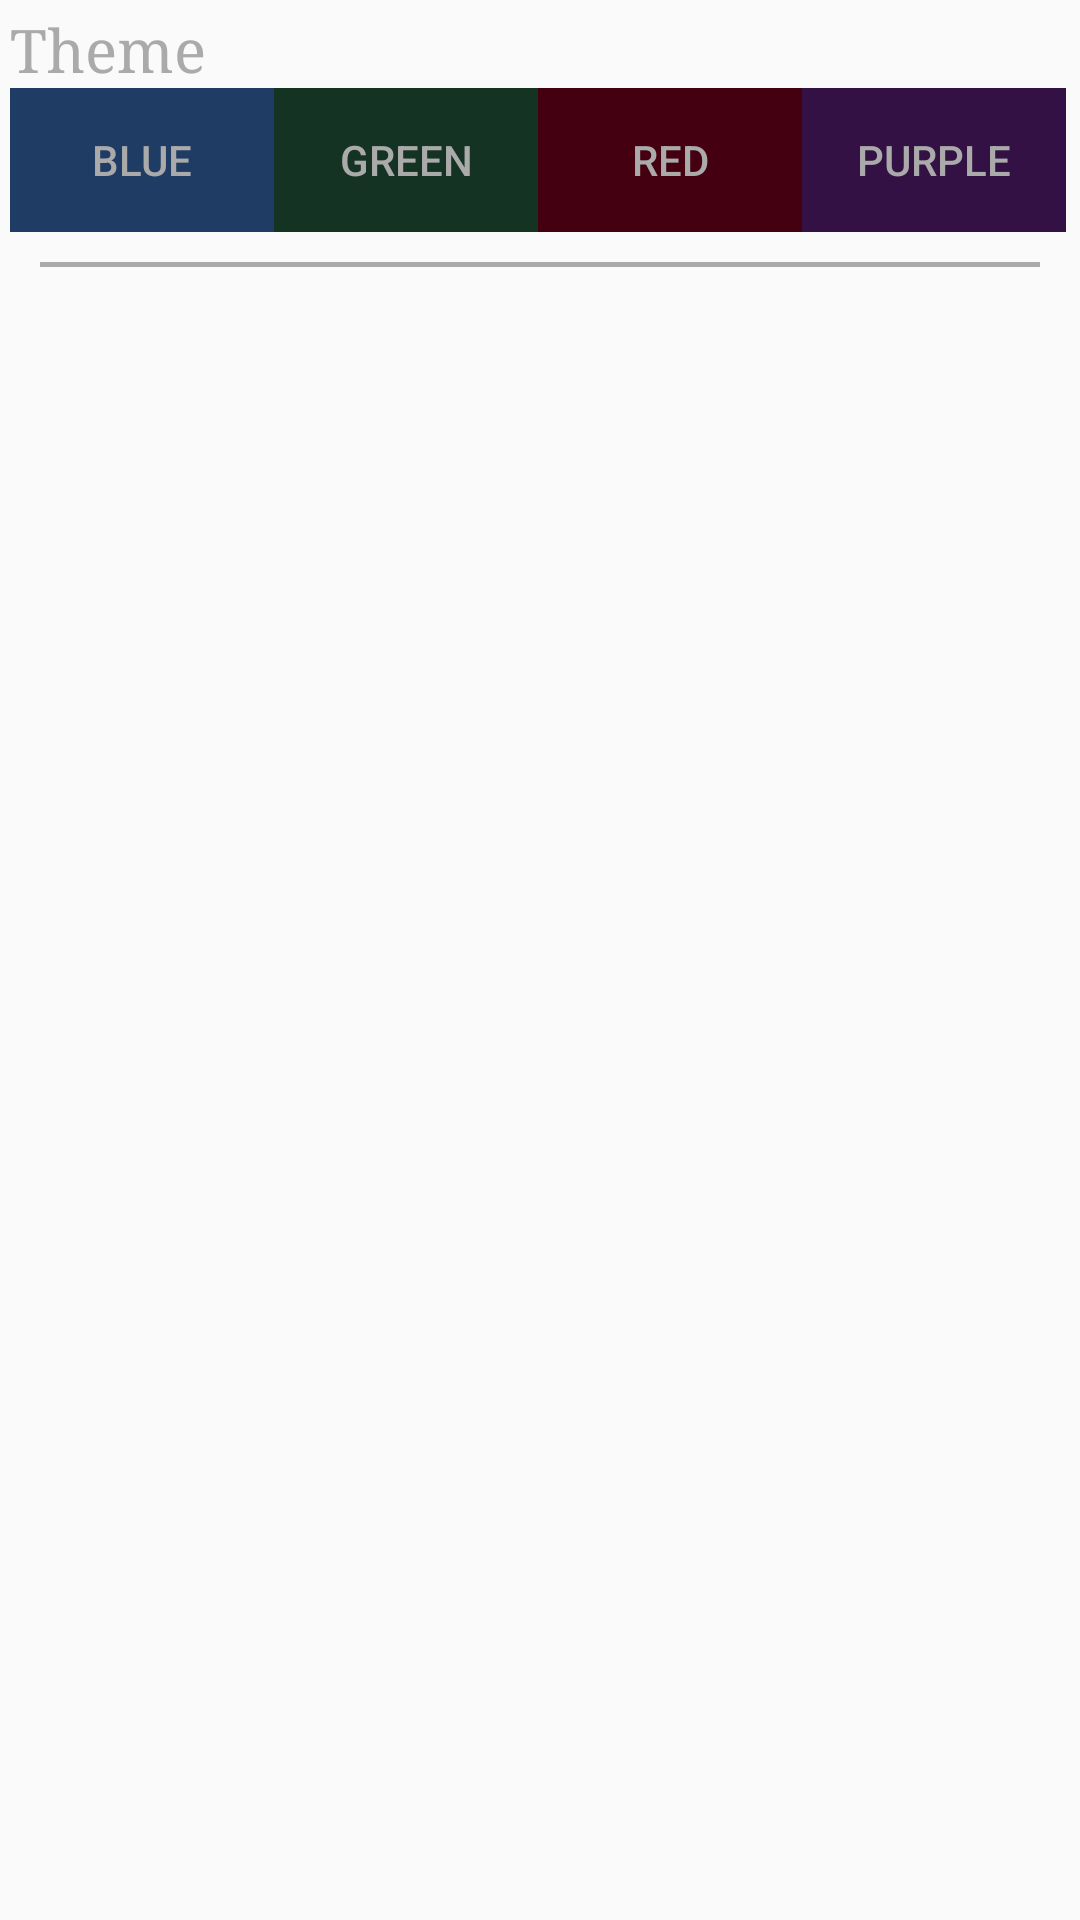

Produce the Android XML layout that renders to this screen, including the resource entries it uses.
<!-- AndroidManifest.xml: application theme AppTheme -->
<!-- res/layout/setting_theme_fragment_layout.xml -->
<?xml version="1.0" encoding="utf-8"?>
<LinearLayout xmlns:android="http://schemas.android.com/apk/res/android"
              android:orientation="vertical"
              android:layout_width="match_parent"
              android:layout_height="match_parent"
              android:padding="10px">
<TextView
    android:layout_width="fill_parent"
    android:layout_height="wrap_content"
    android:text="Theme"
    android:textSize="60px"
    android:fontFamily="serif"
    android:textColor="@color/ltGrey"/>
<LinearLayout
    android:layout_width="wrap_content"
    android:layout_height="wrap_content"
    android:orientation="horizontal">
<Button
    android:layout_width="0px"
    android:layout_weight="1"
    android:layout_height="wrap_content"
    android:text="BLUE"
    android:background="@color/ltBlue"
    android:textColor="@color/ltGrey"
    android:id="@+id/setting_theme_blue_button"/>
<Button
    android:layout_width="0px"
    android:layout_weight="1"
    android:layout_height="wrap_content"
    android:text="GREEN"
    android:background="@color/GREEN"
    android:textColor="@color/ltGrey"
    android:id="@+id/setting_theme_green_button"/>
<Button
    android:layout_width="0px"
    android:layout_weight="1"
    android:layout_height="wrap_content"
    android:text="RED"
    android:background="@color/RED"
    android:textColor="@color/ltGrey"
    android:id="@+id/setting_theme_red_button"/>
<Button
    android:layout_width="0px"
    android:layout_weight="1"
    android:layout_height="wrap_content"
    android:text="PURPLE"
    android:background="@color/PURPLE"
    android:textColor="@color/ltGrey"
    android:id="@+id/setting_theme_purple_button"/>
</LinearLayout>
    <View
        android:layout_width="fill_parent"
        android:layout_height="5px"
        android:layout_margin="30px"
        android:background="@color/ltGrey"></View>
</LinearLayout>
<!-- resources referenced by this layout -->
<resources>
  <color name="GREEN">#FF153322</color>
  <color name="PURPLE">#FF331144</color>
  <color name="RED">#FF440011</color>
  <color name="ltBlue">#FF1E3C64</color>
  <color name="ltGrey">#FFAAAAAA</color>
  <style name="AppTheme" parent="Theme.AppCompat.Light.DarkActionBar">
          
      </style>
</resources>
